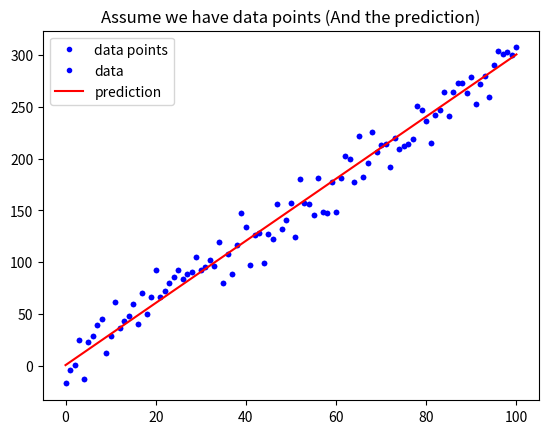

This figure's Python source: (Note: this script raises an exception after producing the figure.)
import numpy as np
import matplotlib.pyplot as plt

def mean_squared_error():
    """
    請完成這個 Function 後往下執行
    """


w = 3
b = 0.5

x_lin = np.linspace(0, 100, 101)

y = (x_lin + np.random.randn(101) * 5) * w + b

plt.plot(x_lin, y, 'b.', label = 'data points')
plt.title("Assume we have data points")
plt.legend(loc = 2)
plt.show()

y_hat = x_lin * w + b
plt.plot(x_lin, y, 'b.', label = 'data')
plt.plot(x_lin, y_hat, 'r-', label = 'prediction')
plt.title("Assume we have data points (And the prediction)")
plt.legend(loc = 2)
plt.show()

# 執行 Function, 確認有沒有正常執行
MSE = mean_squared_error(y, y_hat)
MAE = mean_absolute_error(y, y_hat)
print("The Mean squared error is %.3f" % (MSE))
print("The Mean absolute error is %.3f" % (MAE))